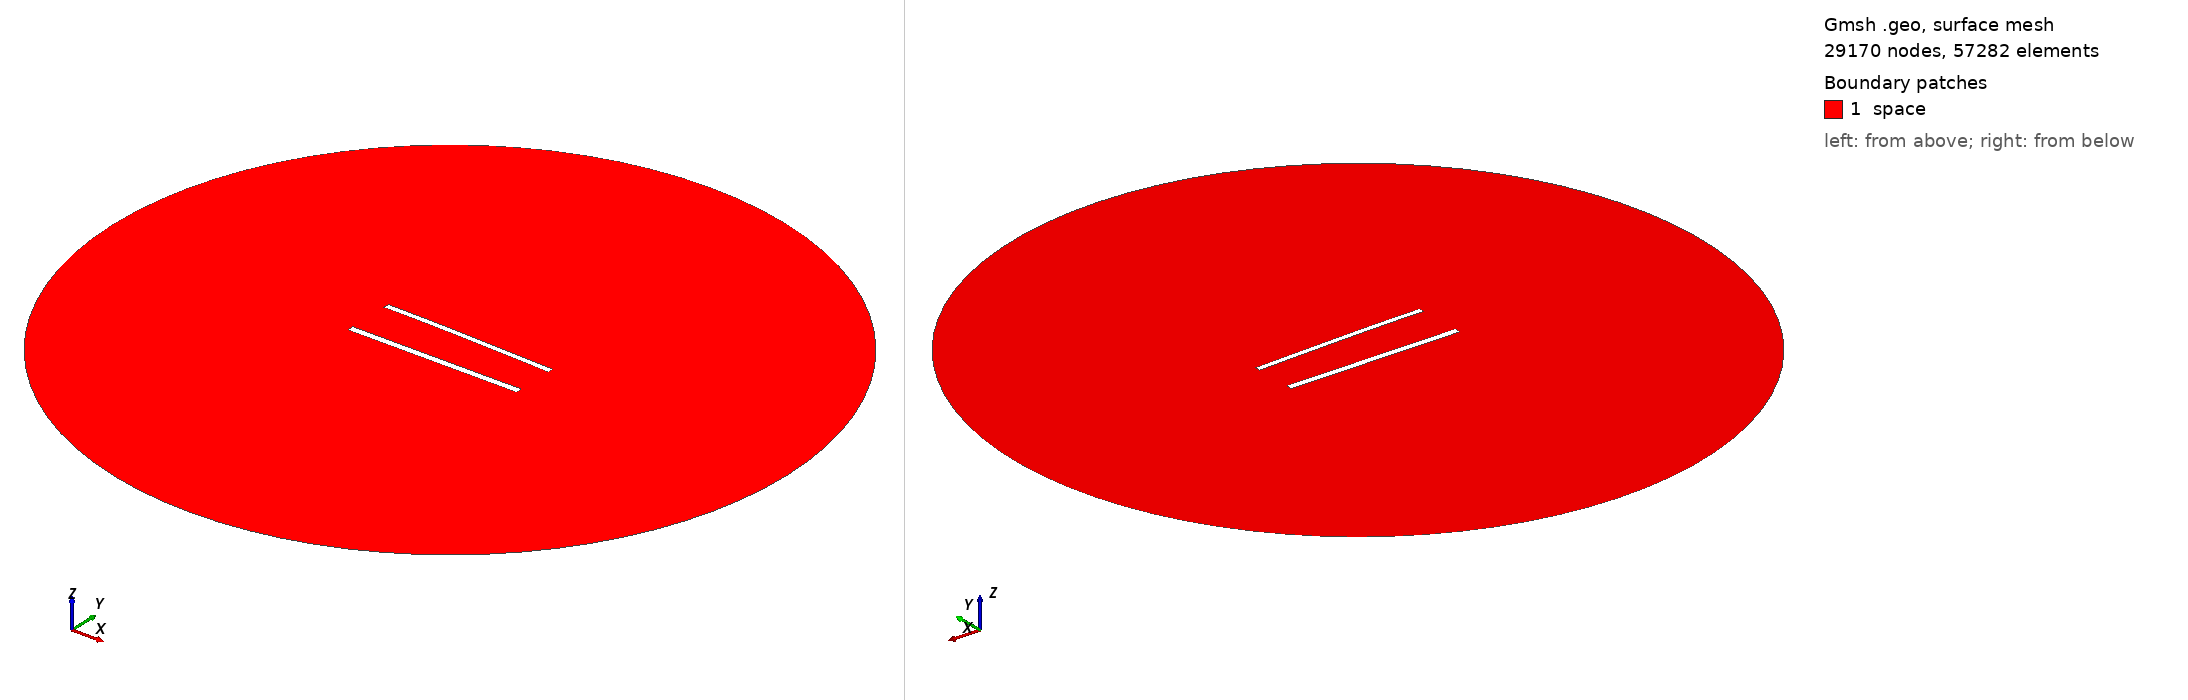

Gmsh geometry script, surface-meshed: 29170 nodes, 57282 surface elements. Boundary patches (legend numbers): 1 space. Left view from above one corner, right view from below the opposite corner. Legend entries are the model's physical surfaces. The drawing asked Gmsh for element sizes between 1% and 20% of the model's largest extent; the script's own settings can give other sizes.

=== 1067.geo (drawn) ===
//---------------------------------------
// Geometry kernel
//---------------------------------------

SetFactory("OpenCASCADE");



//---------------------------------------
// Parameters of the geometry
//---------------------------------------

// Overetch of the upper plate
overetch = 0.25;

// Distance between the plates
distance = 27.5;

// Discretization over the x axis (for the deformation)
nx = 50; 

// Length of the plate
L = 100 - overetch; 

// Number of modes
n = 4; 

// 1st mode coefficient
coeff(1) = -1.5;
beta(1) = 0.596864 * 3.1415926535 / L;

// 2nd mode coefficient
coeff(2) = 0.0;
beta(2) = 1.49418 * 3.1415926535 / L;

// 3rd mode coefficient
coeff(3) = 0.0;
beta(3) = 2.50025 * 3.1415926535 / L;

// 4th mode coefficient
coeff(4) = 0.0;
beta(4) = 3.49999 * 3.1415926535 / L;



//---------------------------------------
// Upper plate (deformed rectangle)
//---------------------------------------

// Coordiantes of the upper plate
xmin = -50;
xmax = 50 - overetch;

// Height of the upper plate
yheight = 4 - 2 * overetch;

// Indexes of the points
UpperID[] = {};
LowerID[] = {};
LeftID[] = {};
RightID[] = {};

// Point index
p = 1;

// Horizontal edges
For i In {1:nx}
    x = xmin + (i-1)*(xmax - xmin)/(nx-1);

    y_bottom = distance / 2 + overetch;
    For j In {1:n}
        C = (Cosh(beta(j)*L) + Cos(beta(j)*L)) / (Sinh(beta(j)*L) + Sin(beta(j)*L));
        y_bottom  = y_bottom + coeff(j) * (Cosh(beta(j)*(x+50)) - Cos(beta(j)*(x+50)) - C * (Sinh(beta(j)*(x+50)) - Sin(beta(j)*(x+50))));
    EndFor

    y_top = y_bottom + yheight;

    Point(p) = {x, y_top, 0, 1.0};
    UpperID[i] = p;
    p = p + 1;

    Point(p) = {x, y_bottom, 0, 1.0};
    LowerID[i] = p;
    p = p + 1;
EndFor

// Create point lists
UpperPts[] = {}; LowerPts[] = {};
For i In {1:nx}
  UpperPts[] += {UpperID[i]};
  LowerPts[] += {LowerID[i]};
EndFor

// Build splines
Spline(1) = {UpperPts[]};
Spline(2) = {LowerPts[]};
Line(3) = {LowerPts[nx-1], UpperPts[nx-1]};
Line(4) = {LowerPts[0], UpperPts[0]};

// Build the plane surface
Curve Loop(1) = {2, 3, -1, -4};
Plane Surface(1) = {1};



//---------------------------------------
// Lower plate (rectangle)
//---------------------------------------

// Vertices
Point(1001) = {-50, -distance/2, 0, 1.0};
Point(1002) = { 50, -distance/2, 0, 1.0};
Point(1003) = { 50,  -distance/2 + 4, 0, 1.0};
Point(1004) = {-50,  -distance/2 + 4, 0, 1.0};

// Edges
Line(5) = {1001, 1002};
Line(6) = {1002, 1003};
Line(7) = {1003, 1004};
Line(8) = {1004, 1001};

// Plane surface
Line Loop(2) = {5, 6, 7, 8};
Plane Surface(2) = {2}; 



//---------------------------------------
// Outer (fictious) boundary
//---------------------------------------

// Points
Point(1005) = {0, 0, 0};       // Center
Point(1006) = {200, 0, 0};     // Start point
Point(1007) = {0, 200, 0};     // 90 degrees
Point(1008) = {-200, 0, 0};    // 180 degrees
Point(1009) = {0, -200, 0};    // 270 degrees

// Circle arcs (each needs start, center, end)
Circle(9) = {1006, 1005, 1007};
Circle(10) = {1007, 1005, 1008};
Circle(11) = {1008, 1005, 1009};
Circle(12) = {1009, 1005, 1006};

// Plane surface for the entire domain
Curve Loop(3) = {9, 10, 11, 12};
Surface(3) = {3};

// Subtract the plates from the whole domain to obtain the actual domain where we want to solve the equations
BooleanDifference{ Surface{3}; Delete; }{ Surface{1}; Surface{2}; Delete; }




//---------------------------------------
// Transfinite Lines/Curves
//---------------------------------------

// Set the number of points on the boundaries
r = 6;
d = 0.15;

// Plates
Transfinite Curve {1} = 50*r/4 Using Progression 1;
Transfinite Line {2} = 50*r Using Progression 1;
Transfinite Curve {3, 4} = 2*r Using Progression 1+d;
Transfinite Line {5} = 50*r/4 Using Progression 1;
Transfinite Line {7} = 50*r Using Progression 1;
Transfinite Line {6} = 2*r Using Progression 1-d;
Transfinite Line {8} = 2*r Using Progression 1+d;

// Outer boundary
Transfinite Line {9, 10, 11, 12} = 20 Using Progression 1;



//---------------------------------------
// Physical groups
//---------------------------------------                

// Physical curves (boundaries)
Physical Line("force_segment", 10) = {2};
Physical Line("upper_plate", 11) = {1, 3, 4};
Physical Line("lower_plate", 12) = {5, 6, 7, 8};
Physical Line("boundary", 20) = {9, 10, 11, 12};

// Physical Surfaces
Physical Surface("space", 30) = {3};



//---------------------------------------
// 6. Generate the Mesh
//---------------------------------------

// 2D mesh generation
Mesh 2;
